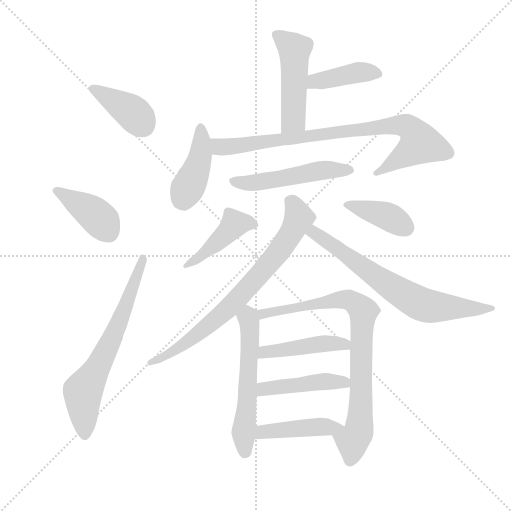
t = 0.00 s
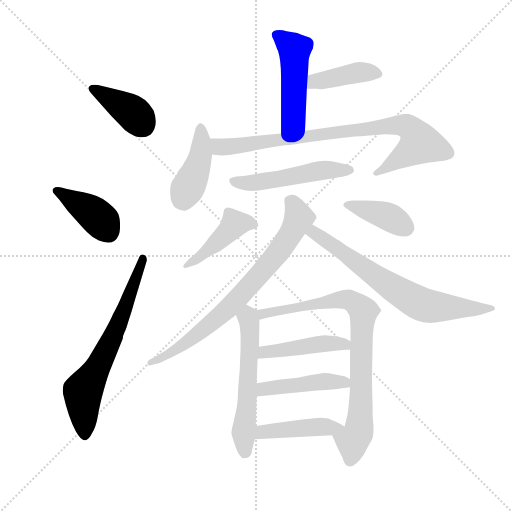
t = 2.34 s
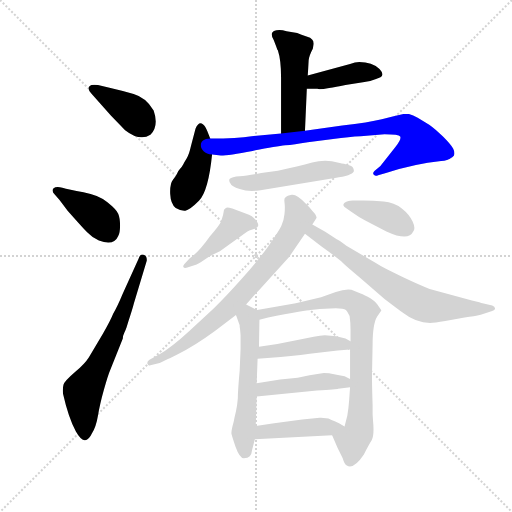
t = 4.68 s
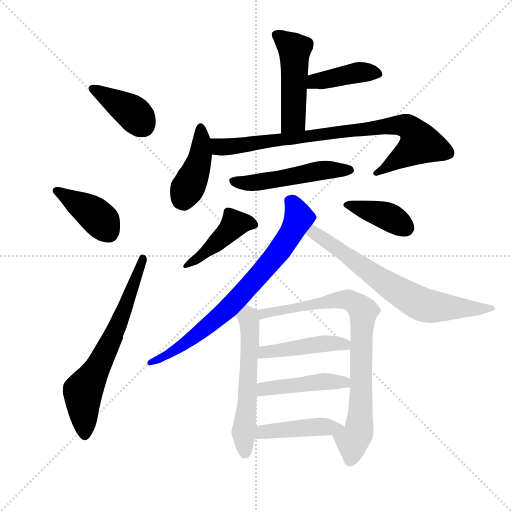
t = 7.02 s
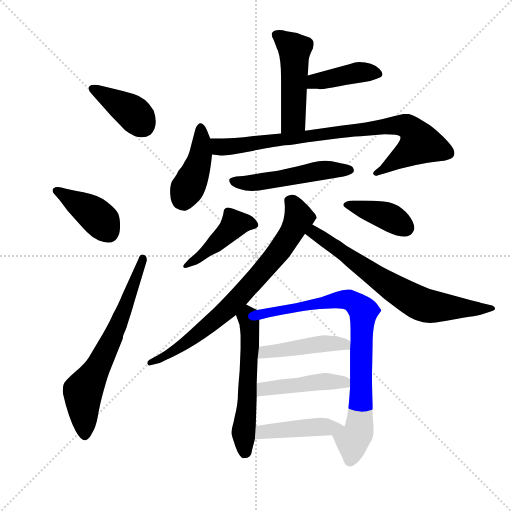
t = 9.37 s
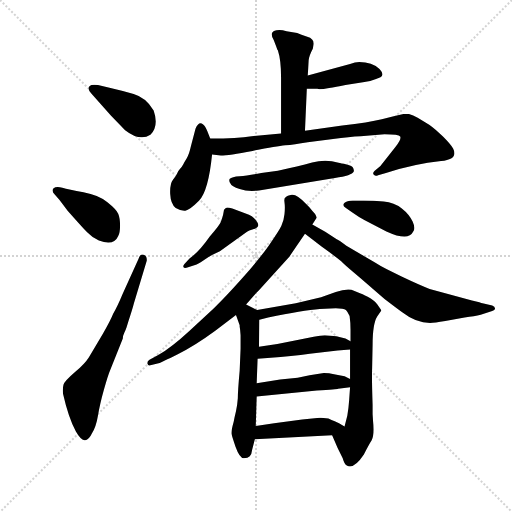
t = 11.71 s

The animated SVG that drew these frames (rendered in a browser with its animation timeline set to each time). Animation: 17 CSS @keyframes rules; one cycle of 11.71 s.

<svg version="1.1" viewBox="0 0 1024 1024" xmlns="http://www.w3.org/2000/svg">
  <g stroke="lightgray" stroke-dasharray="1,1" stroke-width="1" transform="scale(4, 4)">
    <line x1="0" y1="0" x2="256" y2="256"></line>
    <line x1="256" y1="0" x2="0" y2="256"></line>
    <line x1="128" y1="0" x2="128" y2="256"></line>
    <line x1="0" y1="128" x2="256" y2="128"></line>
  </g>
  <g transform="scale(0.92, -0.92) translate(60, -850)">
    <style type="text/css">
      
        @keyframes keyframes0 {
          from {
            stroke: blue;
            stroke-dashoffset: 395;
            stroke-width: 128;
          }
          56% {
            animation-timing-function: step-end;
            stroke: blue;
            stroke-dashoffset: 0;
            stroke-width: 128;
          }
          to {
            stroke: black;
            stroke-width: 1024;
          }
        }
        #make-me-a-hanzi-animation-0 {
          animation: keyframes0 0.5714518229166666s both;
          animation-delay: 0s;
          animation-timing-function: linear;
        }
      
        @keyframes keyframes1 {
          from {
            stroke: blue;
            stroke-dashoffset: 404;
            stroke-width: 128;
          }
          57% {
            animation-timing-function: step-end;
            stroke: blue;
            stroke-dashoffset: 0;
            stroke-width: 128;
          }
          to {
            stroke: black;
            stroke-width: 1024;
          }
        }
        #make-me-a-hanzi-animation-1 {
          animation: keyframes1 0.5787760416666666s both;
          animation-delay: 0.5714518229166666s;
          animation-timing-function: linear;
        }
      
        @keyframes keyframes2 {
          from {
            stroke: blue;
            stroke-dashoffset: 663;
            stroke-width: 128;
          }
          68% {
            animation-timing-function: step-end;
            stroke: blue;
            stroke-dashoffset: 0;
            stroke-width: 128;
          }
          to {
            stroke: black;
            stroke-width: 1024;
          }
        }
        #make-me-a-hanzi-animation-2 {
          animation: keyframes2 0.78955078125s both;
          animation-delay: 1.1502278645833333s;
          animation-timing-function: linear;
        }
      
        @keyframes keyframes3 {
          from {
            stroke: blue;
            stroke-dashoffset: 488;
            stroke-width: 128;
          }
          61% {
            animation-timing-function: step-end;
            stroke: blue;
            stroke-dashoffset: 0;
            stroke-width: 128;
          }
          to {
            stroke: black;
            stroke-width: 1024;
          }
        }
        #make-me-a-hanzi-animation-3 {
          animation: keyframes3 0.6471354166666666s both;
          animation-delay: 1.9397786458333333s;
          animation-timing-function: linear;
        }
      
        @keyframes keyframes4 {
          from {
            stroke: blue;
            stroke-dashoffset: 409;
            stroke-width: 128;
          }
          57% {
            animation-timing-function: step-end;
            stroke: blue;
            stroke-dashoffset: 0;
            stroke-width: 128;
          }
          to {
            stroke: black;
            stroke-width: 1024;
          }
        }
        #make-me-a-hanzi-animation-4 {
          animation: keyframes4 0.5828450520833334s both;
          animation-delay: 2.5869140625s;
          animation-timing-function: linear;
        }
      
        @keyframes keyframes5 {
          from {
            stroke: blue;
            stroke-dashoffset: 423;
            stroke-width: 128;
          }
          58% {
            animation-timing-function: step-end;
            stroke: blue;
            stroke-dashoffset: 0;
            stroke-width: 128;
          }
          to {
            stroke: black;
            stroke-width: 1024;
          }
        }
        #make-me-a-hanzi-animation-5 {
          animation: keyframes5 0.59423828125s both;
          animation-delay: 3.1697591145833335s;
          animation-timing-function: linear;
        }
      
        @keyframes keyframes6 {
          from {
            stroke: blue;
            stroke-dashoffset: 846;
            stroke-width: 128;
          }
          73% {
            animation-timing-function: step-end;
            stroke: blue;
            stroke-dashoffset: 0;
            stroke-width: 128;
          }
          to {
            stroke: black;
            stroke-width: 1024;
          }
        }
        #make-me-a-hanzi-animation-6 {
          animation: keyframes6 0.9384765625s both;
          animation-delay: 3.7639973958333335s;
          animation-timing-function: linear;
        }
      
        @keyframes keyframes7 {
          from {
            stroke: blue;
            stroke-dashoffset: 514;
            stroke-width: 128;
          }
          63% {
            animation-timing-function: step-end;
            stroke: blue;
            stroke-dashoffset: 0;
            stroke-width: 128;
          }
          to {
            stroke: black;
            stroke-width: 1024;
          }
        }
        #make-me-a-hanzi-animation-7 {
          animation: keyframes7 0.6682942708333334s both;
          animation-delay: 4.702473958333334s;
          animation-timing-function: linear;
        }
      
        @keyframes keyframes8 {
          from {
            stroke: blue;
            stroke-dashoffset: 438;
            stroke-width: 128;
          }
          59% {
            animation-timing-function: step-end;
            stroke: blue;
            stroke-dashoffset: 0;
            stroke-width: 128;
          }
          to {
            stroke: black;
            stroke-width: 1024;
          }
        }
        #make-me-a-hanzi-animation-8 {
          animation: keyframes8 0.6064453125s both;
          animation-delay: 5.370768229166667s;
          animation-timing-function: linear;
        }
      
        @keyframes keyframes9 {
          from {
            stroke: blue;
            stroke-dashoffset: 393;
            stroke-width: 128;
          }
          56% {
            animation-timing-function: step-end;
            stroke: blue;
            stroke-dashoffset: 0;
            stroke-width: 128;
          }
          to {
            stroke: black;
            stroke-width: 1024;
          }
        }
        #make-me-a-hanzi-animation-9 {
          animation: keyframes9 0.56982421875s both;
          animation-delay: 5.977213541666667s;
          animation-timing-function: linear;
        }
      
        @keyframes keyframes10 {
          from {
            stroke: blue;
            stroke-dashoffset: 756;
            stroke-width: 128;
          }
          71% {
            animation-timing-function: step-end;
            stroke: blue;
            stroke-dashoffset: 0;
            stroke-width: 128;
          }
          to {
            stroke: black;
            stroke-width: 1024;
          }
        }
        #make-me-a-hanzi-animation-10 {
          animation: keyframes10 0.865234375s both;
          animation-delay: 6.547037760416667s;
          animation-timing-function: linear;
        }
      
        @keyframes keyframes11 {
          from {
            stroke: blue;
            stroke-dashoffset: 700;
            stroke-width: 128;
          }
          69% {
            animation-timing-function: step-end;
            stroke: blue;
            stroke-dashoffset: 0;
            stroke-width: 128;
          }
          to {
            stroke: black;
            stroke-width: 1024;
          }
        }
        #make-me-a-hanzi-animation-11 {
          animation: keyframes11 0.8196614583333334s both;
          animation-delay: 7.412272135416667s;
          animation-timing-function: linear;
        }
      
        @keyframes keyframes12 {
          from {
            stroke: blue;
            stroke-dashoffset: 565;
            stroke-width: 128;
          }
          65% {
            animation-timing-function: step-end;
            stroke: blue;
            stroke-dashoffset: 0;
            stroke-width: 128;
          }
          to {
            stroke: black;
            stroke-width: 1024;
          }
        }
        #make-me-a-hanzi-animation-12 {
          animation: keyframes12 0.7097981770833334s both;
          animation-delay: 8.23193359375s;
          animation-timing-function: linear;
        }
      
        @keyframes keyframes13 {
          from {
            stroke: blue;
            stroke-dashoffset: 822;
            stroke-width: 128;
          }
          73% {
            animation-timing-function: step-end;
            stroke: blue;
            stroke-dashoffset: 0;
            stroke-width: 128;
          }
          to {
            stroke: black;
            stroke-width: 1024;
          }
        }
        #make-me-a-hanzi-animation-13 {
          animation: keyframes13 0.9189453125s both;
          animation-delay: 8.941731770833334s;
          animation-timing-function: linear;
        }
      
        @keyframes keyframes14 {
          from {
            stroke: blue;
            stroke-dashoffset: 452;
            stroke-width: 128;
          }
          60% {
            animation-timing-function: step-end;
            stroke: blue;
            stroke-dashoffset: 0;
            stroke-width: 128;
          }
          to {
            stroke: black;
            stroke-width: 1024;
          }
        }
        #make-me-a-hanzi-animation-14 {
          animation: keyframes14 0.6178385416666666s both;
          animation-delay: 9.860677083333334s;
          animation-timing-function: linear;
        }
      
        @keyframes keyframes15 {
          from {
            stroke: blue;
            stroke-dashoffset: 452;
            stroke-width: 128;
          }
          60% {
            animation-timing-function: step-end;
            stroke: blue;
            stroke-dashoffset: 0;
            stroke-width: 128;
          }
          to {
            stroke: black;
            stroke-width: 1024;
          }
        }
        #make-me-a-hanzi-animation-15 {
          animation: keyframes15 0.6178385416666666s both;
          animation-delay: 10.478515625s;
          animation-timing-function: linear;
        }
      
        @keyframes keyframes16 {
          from {
            stroke: blue;
            stroke-dashoffset: 441;
            stroke-width: 128;
          }
          59% {
            animation-timing-function: step-end;
            stroke: blue;
            stroke-dashoffset: 0;
            stroke-width: 128;
          }
          to {
            stroke: black;
            stroke-width: 1024;
          }
        }
        #make-me-a-hanzi-animation-16 {
          animation: keyframes16 0.60888671875s both;
          animation-delay: 11.096354166666666s;
          animation-timing-function: linear;
        }
      
    </style>
    
      <path d="M 181 599 L 212 567 Q 244 542 267 557 Q 286 576 274 610 Q 257 638 230.5 645.5 Q 204 653 178 659 L 153 665 Q 139 667 135 663 Q 131 659 133 656 Q 133 652 139 646 L 181 599 Z" fill="lightgray"></path>
    
      <path d="M 69 416 L 87 392 Q 118 357 129.5 345 Q 141 333 155 327 Q 188 315 197 337 Q 201 344 201 360 Q 201 376 197 385.5 Q 193 395 173.5 410.5 Q 154 426 121.5 432 Q 89 438 75.5 442 Q 62 446 56.5 440.5 Q 51 435 59 427 L 69 416 Z" fill="lightgray"></path>
    
      <path d="M 219 151 Q 228 178 231 190 L 259 283 Q 260 293 252.5 296 Q 245 299 241 287 L 207 212 Q 195 183 186 168 Q 181 155 164 125 L 133 73 Q 125 60 102.5 40.5 Q 80 21 78 13.5 Q 76 6 77 -6 Q 89 -59 105 -88 Q 125 -124 140 -92 Q 149 -78 153 -53.5 Q 157 -29 166 3 Q 175 35 179 44 L 207 114 Q 207 120 210 126 Q 213 132 215 138 L 219 151 Z" fill="lightgray"></path>
    
      <path d="M 609 686 L 610 701 L 611 719 Q 612 729 620 744 Q 622 754 622 755 Q 622 766 608 770 Q 594 774 586 778 L 563 782 Q 550 786 541 784 Q 532 782 531 777 Q 530 772 534 765 Q 537 758 543 742 L 544 741 Q 551 720 551 682 L 551 560 C 551 530 602 536 603 566 L 607 657 L 609 686 Z" fill="lightgray"></path>
    
      <path d="M 607 657 L 630 657 Q 634 653 691 665 L 729 671 Q 742 672 759 679 Q 780 684 765 700 Q 749 715 721 715 Q 712 715 701 711 L 609 686 C 580 678 577 657 607 657 Z" fill="lightgray"></path>
    
      <path d="M 397 549 L 391 564 Q 386 577 381 580 Q 372 587 365 570 L 355 532 Q 351 514 346 506 Q 341 498 338.5 493 Q 336 488 331.5 483 Q 327 478 325 473 Q 323 468 316 459 Q 309 450 310 428.5 Q 311 407 322 398 Q 334 391 343 392 Q 352 393 372.5 413.5 Q 393 434 401 514 L 397 549 Z" fill="lightgray"></path>
    
      <path d="M 551 560 L 487 554 Q 457 549 397 549 C 367 549 371 517 401 514 L 420 512 Q 437 512 489 522 Q 541 532 560 534 Q 579 536 609 541 L 664 548 Q 700 553 724 554 L 776 558 Q 807 558 810 553 Q 813 547 800 531 L 767 489 L 754 478 Q 749 473 753 470 Q 756 466 762 469 L 779 474 Q 841 494 899 500 Q 937 504 925 527 Q 920 536 903 553 Q 886 570 873 579 L 848 594 Q 838 600 829 602 L 817 602 L 798 598 L 770 591 Q 742 584 684 577 L 603 566 L 551 560 Z" fill="lightgray"></path>
    
      <path d="M 503 436 L 668 463 Q 705 468 709 477 Q 710 479 708 484.5 Q 706 490 693.5 492.5 Q 681 495 676 496 Q 648 505 618.5 496.5 Q 589 488 544 479 L 508 474 Q 478 468 461 467 Q 444 466 439 461 Q 437 456 441 451 Q 443 445 461 439 Q 479 433 503 436 Z" fill="lightgray"></path>
    
      <path d="M 341 276 Q 337 272 339 269 Q 341 266 349 269 L 364 274 Q 370 275 382 283.5 Q 394 292 402 296 L 418 304 L 474 344 Q 476 346 482 349 L 492 352 Q 508 357 497 370 Q 490 381 474 386 L 445 397 Q 433 400 431 398 L 427 394 L 425 383 Q 423 375 420 367.5 Q 417 360 396 336 Q 373 303 352 288 L 341 276 Z" fill="lightgray"></path>
    
      <path d="M 706 388 Q 720 378 733 371 L 780 347 Q 828 325 838 346 Q 844 353 837 368.5 Q 830 384 813.5 397 Q 797 410 774 412 Q 751 414 731 414 L 707 414 Q 694 414 688.5 408.5 Q 683 403 692 398 L 706 388 Z" fill="lightgray"></path>
    
      <path d="M 475 188 L 496 212 Q 497 213 502 218 L 569 292 L 603 342 L 619 362 L 628 376 Q 629 378 625 385 Q 620 390 613 399 L 605 407 Q 585 428 574.5 426.5 Q 564 425 561 421 Q 557 420 558.5 410 Q 560 400 558.5 385 Q 557 370 551.5 358.5 Q 546 347 524.5 316.5 Q 503 286 466 244.5 Q 429 203 405 180 L 351 130 Q 313 95 284 78 L 265 68 Q 259 64 260.5 59 Q 262 54 267 56 L 287 61 Q 290 62 326.5 80 Q 363 98 408 131 L 453 165 L 475 188 Z" fill="lightgray"></path>
    
      <path d="M 603 342 L 639 314 Q 678 286 685 279 Q 692 272 722 247 L 776 200 Q 806 177 816 170 Q 844 148 875 148 Q 884 148 908 152 L 950 160 Q 972 163 985 166 L 1010 174 Q 1017 176 1016 180 Q 1016 184 1010 186 L 989 191 Q 989 190 982 193 L 966 197 L 874 222 Q 853 230 813 249 Q 772 268 757 278 L 693 316 Q 677 328 672 330 L 647 346 L 619 362 C 593 377 579 360 603 342 Z" fill="lightgray"></path>
    
      <path d="M 461 140 L 462 133 L 463 121 L 463 92 L 461 44 Q 457 0 457 -16 Q 456 -31 453 -44 Q 450 -56 448 -67 Q 445 -78 444 -83 Q 443 -88 443 -92 Q 443 -95 452 -121 Q 461 -146 470 -146 Q 479 -146 483 -142 Q 487 -138 488 -128 L 494 -105 L 496 -76 L 498 -12 L 498 17 L 500 70 L 503 96 L 504 155 C 504 173 504 173 499 176 L 475 188 C 448 201 443 193 453 165 L 461 143 Q 461 142 461 140 Z" fill="lightgray"></path>
    
      <path d="M 662 -96 L 674 -124 L 685 -146 Q 689 -160 694 -162 Q 709 -171 731 -138 Q 741 -118 748 -107 Q 754 -95 751 -66 L 750 -50 L 750 -30 Q 748 31 749 50 L 750 100 Q 750 146 760 162 L 769 175 Q 769 176 763 184 Q 759 192 746 201 Q 732 209 724 212 L 704 220 Q 689 222 670 215 L 638 204 L 583 191 L 499 176 C 469 171 475 147 504 155 L 523 160 Q 599 175 635 178 L 670 180 Q 687 180 692 176 Q 696 172 700 163 Q 702 149 702 134 L 702 108 L 701 90 L 701 26 L 701 8 L 699 -20 Q 698 -36 695 -54 L 689 -77 C 681 -106 650 -68 662 -96 Z" fill="lightgray"></path>
    
      <path d="M 500 70 L 550 74 Q 596 78 632 83 L 674 88 L 701 90 C 731 92 728 94 702 108 L 691 114 L 671 119 L 646 121 Q 637 120 622 118 L 543 102 L 503 96 C 473 92 470 68 500 70 Z" fill="lightgray"></path>
    
      <path d="M 498 -12 L 629 1 Q 673 4 675 5 L 701 8 C 730 11 728 13 701 26 L 689 32 L 669 36 Q 654 39 644 39 L 613 34 L 587 29 L 549 25 L 498 17 C 468 12 468 -15 498 -12 Z" fill="lightgray"></path>
    
      <path d="M 494 -105 L 662 -96 C 692 -94 715 -92 689 -77 L 677 -70 Q 656 -61 654 -60 L 638 -58 L 635 -58 L 597 -62 L 536 -70 L 496 -76 C 466 -80 464 -107 494 -105 Z" fill="lightgray"></path>
    
    
      <clipPath id="make-me-a-hanzi-clip-0">
        <path d="M 181 599 L 212 567 Q 244 542 267 557 Q 286 576 274 610 Q 257 638 230.5 645.5 Q 204 653 178 659 L 153 665 Q 139 667 135 663 Q 131 659 133 656 Q 133 652 139 646 L 181 599 Z"></path>
      </clipPath>
      <path clip-path="url(#make-me-a-hanzi-clip-0)" d="M 141 658 L 223 609 L 252 576" fill="none" id="make-me-a-hanzi-animation-0" stroke-dasharray="267 534" stroke-linecap="round"></path>
    
      <clipPath id="make-me-a-hanzi-clip-1">
        <path d="M 69 416 L 87 392 Q 118 357 129.5 345 Q 141 333 155 327 Q 188 315 197 337 Q 201 344 201 360 Q 201 376 197 385.5 Q 193 395 173.5 410.5 Q 154 426 121.5 432 Q 89 438 75.5 442 Q 62 446 56.5 440.5 Q 51 435 59 427 L 69 416 Z"></path>
      </clipPath>
      <path clip-path="url(#make-me-a-hanzi-clip-1)" d="M 63 435 L 141 388 L 177 344" fill="none" id="make-me-a-hanzi-animation-1" stroke-dasharray="276 552" stroke-linecap="round"></path>
    
      <clipPath id="make-me-a-hanzi-clip-2">
        <path d="M 219 151 Q 228 178 231 190 L 259 283 Q 260 293 252.5 296 Q 245 299 241 287 L 207 212 Q 195 183 186 168 Q 181 155 164 125 L 133 73 Q 125 60 102.5 40.5 Q 80 21 78 13.5 Q 76 6 77 -6 Q 89 -59 105 -88 Q 125 -124 140 -92 Q 149 -78 153 -53.5 Q 157 -29 166 3 Q 175 35 179 44 L 207 114 Q 207 120 210 126 Q 213 132 215 138 L 219 151 Z"></path>
      </clipPath>
      <path clip-path="url(#make-me-a-hanzi-clip-2)" d="M 125 -92 L 120 -5 L 195 139 L 250 287" fill="none" id="make-me-a-hanzi-animation-2" stroke-dasharray="535 1070" stroke-linecap="round"></path>
    
      <clipPath id="make-me-a-hanzi-clip-3">
        <path d="M 609 686 L 610 701 L 611 719 Q 612 729 620 744 Q 622 754 622 755 Q 622 766 608 770 Q 594 774 586 778 L 563 782 Q 550 786 541 784 Q 532 782 531 777 Q 530 772 534 765 Q 537 758 543 742 L 544 741 Q 551 720 551 682 L 551 560 C 551 530 602 536 603 566 L 607 657 L 609 686 Z"></path>
      </clipPath>
      <path clip-path="url(#make-me-a-hanzi-clip-3)" d="M 541 773 L 580 742 L 578 590 L 557 568" fill="none" id="make-me-a-hanzi-animation-3" stroke-dasharray="360 720" stroke-linecap="round"></path>
    
      <clipPath id="make-me-a-hanzi-clip-4">
        <path d="M 607 657 L 630 657 Q 634 653 691 665 L 729 671 Q 742 672 759 679 Q 780 684 765 700 Q 749 715 721 715 Q 712 715 701 711 L 609 686 C 580 678 577 657 607 657 Z"></path>
      </clipPath>
      <path clip-path="url(#make-me-a-hanzi-clip-4)" d="M 613 664 L 624 672 L 699 689 L 761 690" fill="none" id="make-me-a-hanzi-animation-4" stroke-dasharray="281 562" stroke-linecap="round"></path>
    
      <clipPath id="make-me-a-hanzi-clip-5">
        <path d="M 397 549 L 391 564 Q 386 577 381 580 Q 372 587 365 570 L 355 532 Q 351 514 346 506 Q 341 498 338.5 493 Q 336 488 331.5 483 Q 327 478 325 473 Q 323 468 316 459 Q 309 450 310 428.5 Q 311 407 322 398 Q 334 391 343 392 Q 352 393 372.5 413.5 Q 393 434 401 514 L 397 549 Z"></path>
      </clipPath>
      <path clip-path="url(#make-me-a-hanzi-clip-5)" d="M 376 571 L 375 506 L 341 426 L 340 411" fill="none" id="make-me-a-hanzi-animation-5" stroke-dasharray="295 590" stroke-linecap="round"></path>
    
      <clipPath id="make-me-a-hanzi-clip-6">
        <path d="M 551 560 L 487 554 Q 457 549 397 549 C 367 549 371 517 401 514 L 420 512 Q 437 512 489 522 Q 541 532 560 534 Q 579 536 609 541 L 664 548 Q 700 553 724 554 L 776 558 Q 807 558 810 553 Q 813 547 800 531 L 767 489 L 754 478 Q 749 473 753 470 Q 756 466 762 469 L 779 474 Q 841 494 899 500 Q 937 504 925 527 Q 920 536 903 553 Q 886 570 873 579 L 848 594 Q 838 600 829 602 L 817 602 L 798 598 L 770 591 Q 742 584 684 577 L 603 566 L 551 560 Z"></path>
      </clipPath>
      <path clip-path="url(#make-me-a-hanzi-clip-6)" d="M 407 544 L 414 533 L 432 531 L 796 578 L 830 572 L 853 538 L 757 473" fill="none" id="make-me-a-hanzi-animation-6" stroke-dasharray="718 1436" stroke-linecap="round"></path>
    
      <clipPath id="make-me-a-hanzi-clip-7">
        <path d="M 503 436 L 668 463 Q 705 468 709 477 Q 710 479 708 484.5 Q 706 490 693.5 492.5 Q 681 495 676 496 Q 648 505 618.5 496.5 Q 589 488 544 479 L 508 474 Q 478 468 461 467 Q 444 466 439 461 Q 437 456 441 451 Q 443 445 461 439 Q 479 433 503 436 Z"></path>
      </clipPath>
      <path clip-path="url(#make-me-a-hanzi-clip-7)" d="M 446 457 L 494 452 L 642 480 L 701 480" fill="none" id="make-me-a-hanzi-animation-7" stroke-dasharray="386 772" stroke-linecap="round"></path>
    
      <clipPath id="make-me-a-hanzi-clip-8">
        <path d="M 341 276 Q 337 272 339 269 Q 341 266 349 269 L 364 274 Q 370 275 382 283.5 Q 394 292 402 296 L 418 304 L 474 344 Q 476 346 482 349 L 492 352 Q 508 357 497 370 Q 490 381 474 386 L 445 397 Q 433 400 431 398 L 427 394 L 425 383 Q 423 375 420 367.5 Q 417 360 396 336 Q 373 303 352 288 L 341 276 Z"></path>
      </clipPath>
      <path clip-path="url(#make-me-a-hanzi-clip-8)" d="M 492 362 L 449 362 L 391 305 L 344 271" fill="none" id="make-me-a-hanzi-animation-8" stroke-dasharray="310 620" stroke-linecap="round"></path>
    
      <clipPath id="make-me-a-hanzi-clip-9">
        <path d="M 706 388 Q 720 378 733 371 L 780 347 Q 828 325 838 346 Q 844 353 837 368.5 Q 830 384 813.5 397 Q 797 410 774 412 Q 751 414 731 414 L 707 414 Q 694 414 688.5 408.5 Q 683 403 692 398 L 706 388 Z"></path>
      </clipPath>
      <path clip-path="url(#make-me-a-hanzi-clip-9)" d="M 695 405 L 776 382 L 821 355" fill="none" id="make-me-a-hanzi-animation-9" stroke-dasharray="265 530" stroke-linecap="round"></path>
    
      <clipPath id="make-me-a-hanzi-clip-10">
        <path d="M 475 188 L 496 212 Q 497 213 502 218 L 569 292 L 603 342 L 619 362 L 628 376 Q 629 378 625 385 Q 620 390 613 399 L 605 407 Q 585 428 574.5 426.5 Q 564 425 561 421 Q 557 420 558.5 410 Q 560 400 558.5 385 Q 557 370 551.5 358.5 Q 546 347 524.5 316.5 Q 503 286 466 244.5 Q 429 203 405 180 L 351 130 Q 313 95 284 78 L 265 68 Q 259 64 260.5 59 Q 262 54 267 56 L 287 61 Q 290 62 326.5 80 Q 363 98 408 131 L 453 165 L 475 188 Z"></path>
      </clipPath>
      <path clip-path="url(#make-me-a-hanzi-clip-10)" d="M 572 413 L 590 376 L 570 337 L 519 270 L 443 186 L 391 141 L 313 81 L 266 62" fill="none" id="make-me-a-hanzi-animation-10" stroke-dasharray="628 1256" stroke-linecap="round"></path>
    
      <clipPath id="make-me-a-hanzi-clip-11">
        <path d="M 603 342 L 639 314 Q 678 286 685 279 Q 692 272 722 247 L 776 200 Q 806 177 816 170 Q 844 148 875 148 Q 884 148 908 152 L 950 160 Q 972 163 985 166 L 1010 174 Q 1017 176 1016 180 Q 1016 184 1010 186 L 989 191 Q 989 190 982 193 L 966 197 L 874 222 Q 853 230 813 249 Q 772 268 757 278 L 693 316 Q 677 328 672 330 L 647 346 L 619 362 C 593 377 579 360 603 342 Z"></path>
      </clipPath>
      <path clip-path="url(#make-me-a-hanzi-clip-11)" d="M 613 342 L 626 342 L 801 219 L 856 189 L 896 182 L 1010 180" fill="none" id="make-me-a-hanzi-animation-11" stroke-dasharray="572 1144" stroke-linecap="round"></path>
    
      <clipPath id="make-me-a-hanzi-clip-12">
        <path d="M 461 140 L 462 133 L 463 121 L 463 92 L 461 44 Q 457 0 457 -16 Q 456 -31 453 -44 Q 450 -56 448 -67 Q 445 -78 444 -83 Q 443 -88 443 -92 Q 443 -95 452 -121 Q 461 -146 470 -146 Q 479 -146 483 -142 Q 487 -138 488 -128 L 494 -105 L 496 -76 L 498 -12 L 498 17 L 500 70 L 503 96 L 504 155 C 504 173 504 173 499 176 L 475 188 C 448 201 443 193 453 165 L 461 143 Q 461 142 461 140 Z"></path>
      </clipPath>
      <path clip-path="url(#make-me-a-hanzi-clip-12)" d="M 476 176 L 484 104 L 469 -90 L 473 -132" fill="none" id="make-me-a-hanzi-animation-12" stroke-dasharray="437 874" stroke-linecap="round"></path>
    
      <clipPath id="make-me-a-hanzi-clip-13">
        <path d="M 662 -96 L 674 -124 L 685 -146 Q 689 -160 694 -162 Q 709 -171 731 -138 Q 741 -118 748 -107 Q 754 -95 751 -66 L 750 -50 L 750 -30 Q 748 31 749 50 L 750 100 Q 750 146 760 162 L 769 175 Q 769 176 763 184 Q 759 192 746 201 Q 732 209 724 212 L 704 220 Q 689 222 670 215 L 638 204 L 583 191 L 499 176 C 469 171 475 147 504 155 L 523 160 Q 599 175 635 178 L 670 180 Q 687 180 692 176 Q 696 172 700 163 Q 702 149 702 134 L 702 108 L 701 90 L 701 26 L 701 8 L 699 -20 Q 698 -36 695 -54 L 689 -77 C 681 -106 650 -68 662 -96 Z"></path>
      </clipPath>
      <path clip-path="url(#make-me-a-hanzi-clip-13)" d="M 507 161 L 522 171 L 682 199 L 701 197 L 725 179 L 730 169 L 724 -45 L 720 -87 L 706 -108 L 701 -151" fill="none" id="make-me-a-hanzi-animation-13" stroke-dasharray="694 1388" stroke-linecap="round"></path>
    
      <clipPath id="make-me-a-hanzi-clip-14">
        <path d="M 500 70 L 550 74 Q 596 78 632 83 L 674 88 L 701 90 C 731 92 728 94 702 108 L 691 114 L 671 119 L 646 121 Q 637 120 622 118 L 543 102 L 503 96 C 473 92 470 68 500 70 Z"></path>
      </clipPath>
      <path clip-path="url(#make-me-a-hanzi-clip-14)" d="M 506 76 L 515 84 L 631 102 L 689 102 L 694 95" fill="none" id="make-me-a-hanzi-animation-14" stroke-dasharray="324 648" stroke-linecap="round"></path>
    
      <clipPath id="make-me-a-hanzi-clip-15">
        <path d="M 498 -12 L 629 1 Q 673 4 675 5 L 701 8 C 730 11 728 13 701 26 L 689 32 L 669 36 Q 654 39 644 39 L 613 34 L 587 29 L 549 25 L 498 17 C 468 12 468 -15 498 -12 Z"></path>
      </clipPath>
      <path clip-path="url(#make-me-a-hanzi-clip-15)" d="M 505 -5 L 518 5 L 648 21 L 688 19 L 694 13" fill="none" id="make-me-a-hanzi-animation-15" stroke-dasharray="324 648" stroke-linecap="round"></path>
    
      <clipPath id="make-me-a-hanzi-clip-16">
        <path d="M 494 -105 L 662 -96 C 692 -94 715 -92 689 -77 L 677 -70 Q 656 -61 654 -60 L 638 -58 L 635 -58 L 597 -62 L 536 -70 L 496 -76 C 466 -80 464 -107 494 -105 Z"></path>
      </clipPath>
      <path clip-path="url(#make-me-a-hanzi-clip-16)" d="M 501 -98 L 510 -89 L 682 -76" fill="none" id="make-me-a-hanzi-animation-16" stroke-dasharray="313 626" stroke-linecap="round"></path>
    
  </g>
</svg>
